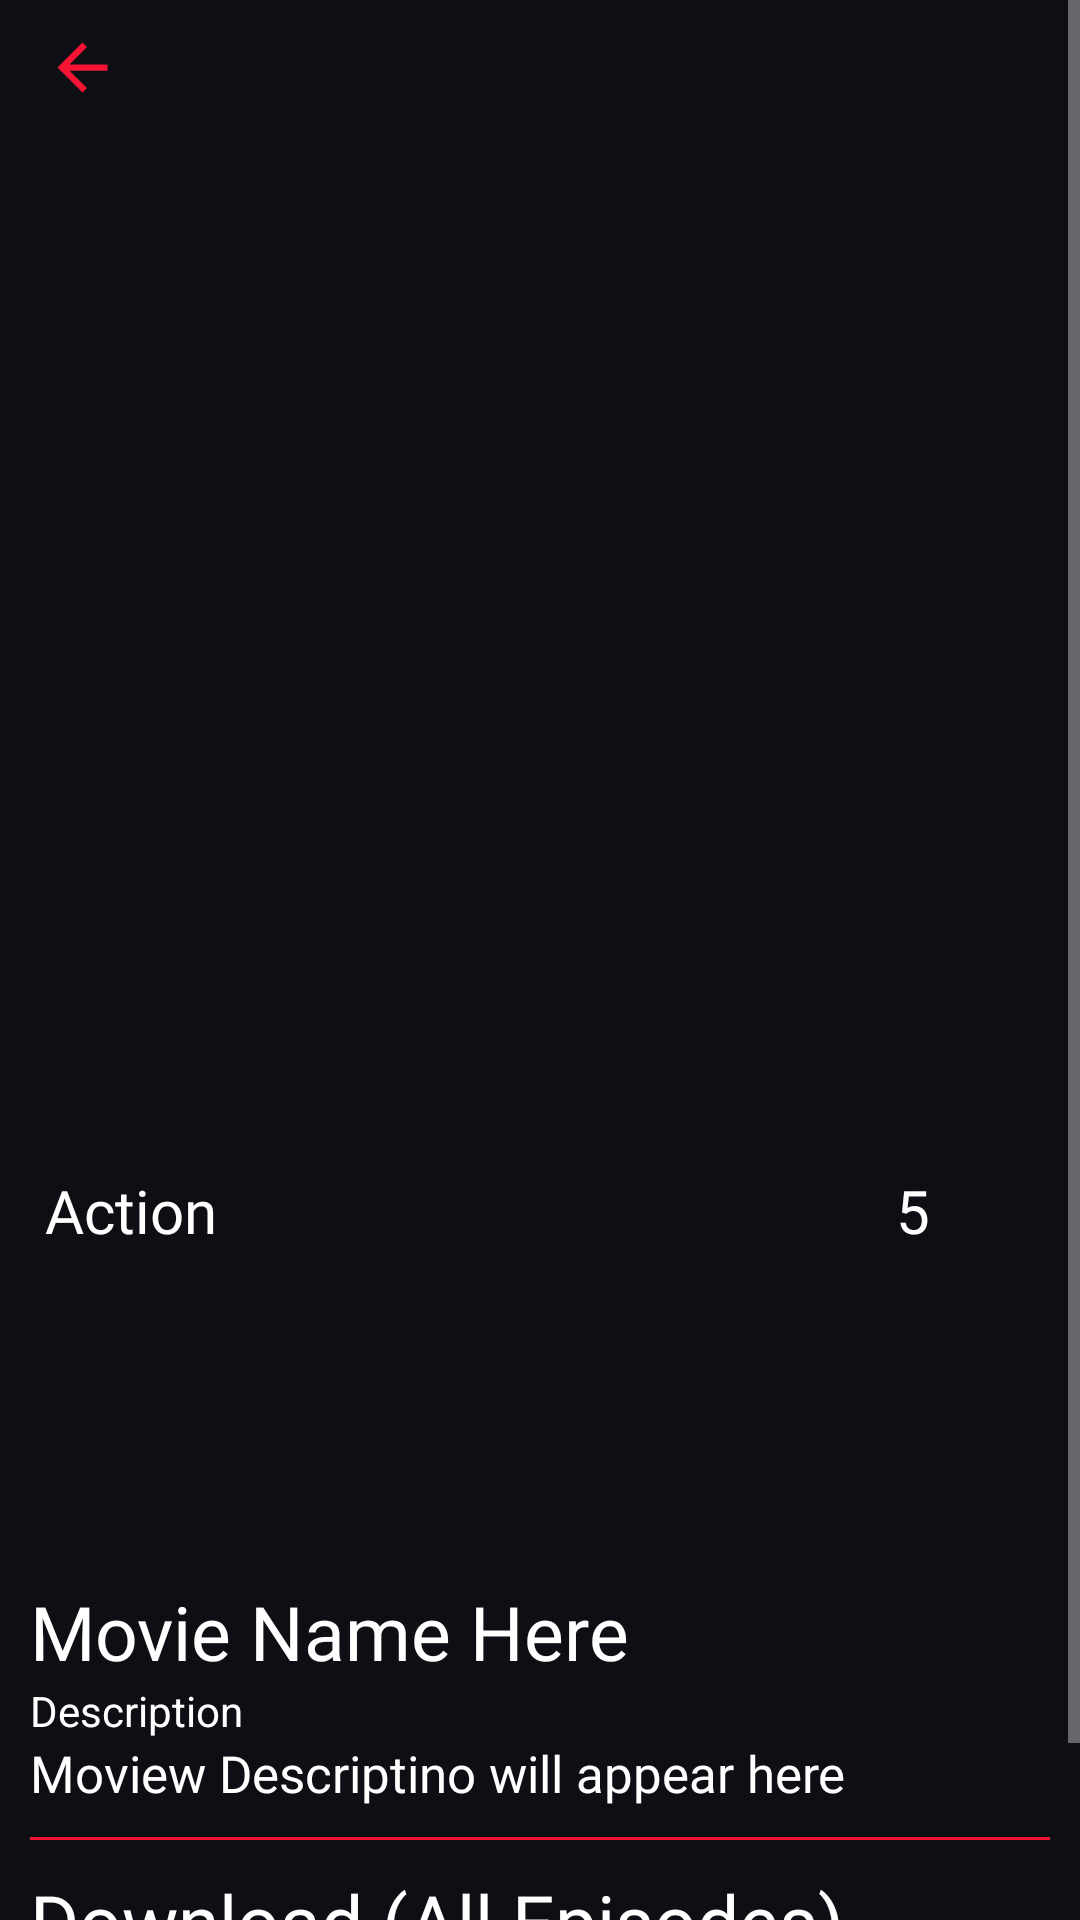

Layout XML and referenced resources for this Android screen:
<!-- AndroidManifest.xml: application theme Theme.Mflix -->
<!-- res/layout/activity_web_detail.xml -->
<?xml version="1.0" encoding="utf-8"?>
<ScrollView xmlns:android="http://schemas.android.com/apk/res/android"
    xmlns:app="http://schemas.android.com/apk/res-auto"
    xmlns:tools="http://schemas.android.com/tools"
    android:layout_width="match_parent"
    android:background="@color/background"
    android:layout_height="match_parent"
    tools:context=".WebDetailActivity">
    <androidx.constraintlayout.widget.ConstraintLayout
        android:layout_width="match_parent"
        android:layout_height="match_parent">
        <ImageView
            android:layout_width="35sp"
            android:layout_height="25sp"
            android:src="@drawable/ic_back"
            android:layout_marginStart="10sp"
            app:iconTint="@color/btnclr"
            app:backgroundTint="@null"
            android:layout_marginTop="10sp"
            app:layout_constraintStart_toStartOf="@id/movie_Img"
            app:layout_constraintTop_toTopOf="@id/movie_Img"
            android:id="@+id/back"/>
        <ImageView
            android:layout_width="match_parent"
            android:layout_height="390sp"
            android:scaleType="fitXY"
            app:layout_constraintStart_toStartOf="parent"
            app:layout_constraintEnd_toEndOf="parent"
            app:layout_constraintTop_toTopOf="parent"
            android:id="@+id/movie_Img"/>

        <LinearLayout
            android:layout_width="match_parent"
            android:layout_height="wrap_content"
            app:layout_constraintStart_toStartOf="parent"
            app:layout_constraintEnd_toEndOf="parent"
            app:layout_constraintTop_toBottomOf="@id/movie_Img"
            android:orientation="vertical">
            <RelativeLayout
                android:layout_width="match_parent"
                android:layout_height="wrap_content">
                <TextView
                    android:layout_width="wrap_content"
                    android:layout_height="wrap_content"
                    android:text="Action"
                    android:textColor="@color/white"
                    android:textSize="20sp"
                    android:fontFamily="@font/akaya_telivigala"
                    android:layout_marginStart="15sp"
                    android:id="@+id/action"/>
                <TextView
                    android:layout_width="wrap_content"
                    android:layout_height="wrap_content"
                    android:text="5"
                    android:textColor="@color/white"
                    android:textSize="20sp"
                    android:layout_alignParentEnd="true"
                    android:layout_marginEnd="50sp"
                    android:id="@+id/star"/>
                <ImageView
                    android:layout_width="20sp"
                    android:layout_height="20sp"
                    android:layout_alignParentEnd="true"
                    android:layout_marginEnd="23sp"
                    android:src="@drawable/star"/>
            </RelativeLayout>
            <FrameLayout
                android:id="@+id/native_ad_layout"
                android:layout_width="match_parent"
                android:layout_height="100sp"
                android:layout_marginStart="7sp"
                android:layout_marginTop="10sp"
                app:layout_constraintStart_toStartOf="parent"
                app:layout_constraintEnd_toEndOf="parent"
                app:layout_constraintBottom_toBottomOf="parent"
                android:layout_marginEnd="7sp"
                android:orientation="vertical" />
            <TextView
                android:layout_width="wrap_content"
                android:layout_height="wrap_content"
                android:text="Movie Name Here"
                android:textColor="@color/white"
                android:textSize="25sp"
                android:fontFamily="@font/akaya_telivigala"
                android:layout_marginStart="10sp"
                android:id="@+id/movie_name"/>
            <TextView
                android:layout_width="wrap_content"
                android:layout_height="wrap_content"
                android:text="Description"
                android:textColor="@color/white"
                android:layout_marginStart="10sp"/>
            <TextView
                android:layout_width="wrap_content"
                android:layout_height="wrap_content"
                android:text="Moview Descriptino will appear here"
                android:textColor="@color/white"
                android:textSize="17sp"
                android:fontFamily="@font/akaya_telivigala"
                android:layout_marginStart="10sp"
                android:layout_marginEnd="10sp"
                android:id="@+id/description"/>
            <View
                android:layout_width="match_parent"
                android:layout_height="1sp"
                android:background="@color/btnclr"
                android:layout_margin="10sp"/>
            <TextView
                android:layout_width="match_parent"
                android:layout_height="wrap_content"
                android:text="Download (All Episodes)"
                android:textSize="25sp"
                android:textColor="@color/white"
                android:fontFamily="@font/akaya_telivigala"
                android:layout_marginStart="10sp"/>
            <RelativeLayout
                android:layout_width="match_parent"
                android:layout_height="wrap_content">
                <TextView
                    android:layout_width="wrap_content"
                    android:layout_height="wrap_content"
                    android:text="720p"
                    android:textSize="20sp"
                    android:layout_centerVertical="true"
                    android:textColor="@color/white"
                    android:layout_marginStart="20sp"
                    android:layout_alignParentStart="true"/>
                <Button
                    android:layout_width="wrap_content"
                    android:layout_height="wrap_content"
                    android:layout_alignParentEnd="true"
                    android:layout_marginEnd="20sp"
                    android:text="Download"
                    android:textSize="15sp"
                    android:background="@drawable/btn_back"
                    app:backgroundTint="@null"
                    android:id="@+id/download"/>
            </RelativeLayout>
        </LinearLayout>
    </androidx.constraintlayout.widget.ConstraintLayout>

</ScrollView>
<!-- resources referenced by this layout -->
<resources>
  <color name="background">#0E0F15</color>
  <color name="btnclr">#F71334</color>
  <color name="white">#FFFFFFFF</color>
  <!-- drawable btn_back (drawable) -->
  <?xml version="1.0" encoding="utf-8"?>
  <shape xmlns:android="http://schemas.android.com/apk/res/android"
      android:shape="rectangle">
      <corners android:radius="10sp"/>
      <solid android:color="@color/btnclr"/>
  
  
  </shape>
  <!-- drawable ic_back (drawable) -->
  <vector android:autoMirrored="true" android:height="24dp"
      android:tint="#F71334" android:viewportHeight="24"
      android:viewportWidth="24" android:width="24dp" xmlns:android="http://schemas.android.com/apk/res/android">
      <path android:fillColor="@android:color/white" android:pathData="M20,11H7.83l5.59,-5.59L12,4l-8,8 8,8 1.41,-1.41L7.83,13H20v-2z"/>
  </vector>
  <style name="Theme.Mflix" parent="Theme.MaterialComponents.NoActionBar">
          
          <item name="colorPrimary">#D80E36</item>
          <item name="colorPrimaryVariant">#D80E36</item>
          <item name="colorOnPrimary">@color/white</item>
          
          <item name="colorSecondary">@color/teal_200</item>
          <item name="colorSecondaryVariant">@color/teal_700</item>
          <item name="colorOnSecondary">@color/black</item>
          
          <item name="android:statusBarColor">?attr/colorPrimaryVariant</item>
          
      </style>
  <color name="teal_200">#FF03DAC5</color>
  <color name="teal_700">#FF018786</color>
  <color name="black">#FF000000</color>
</resources>
